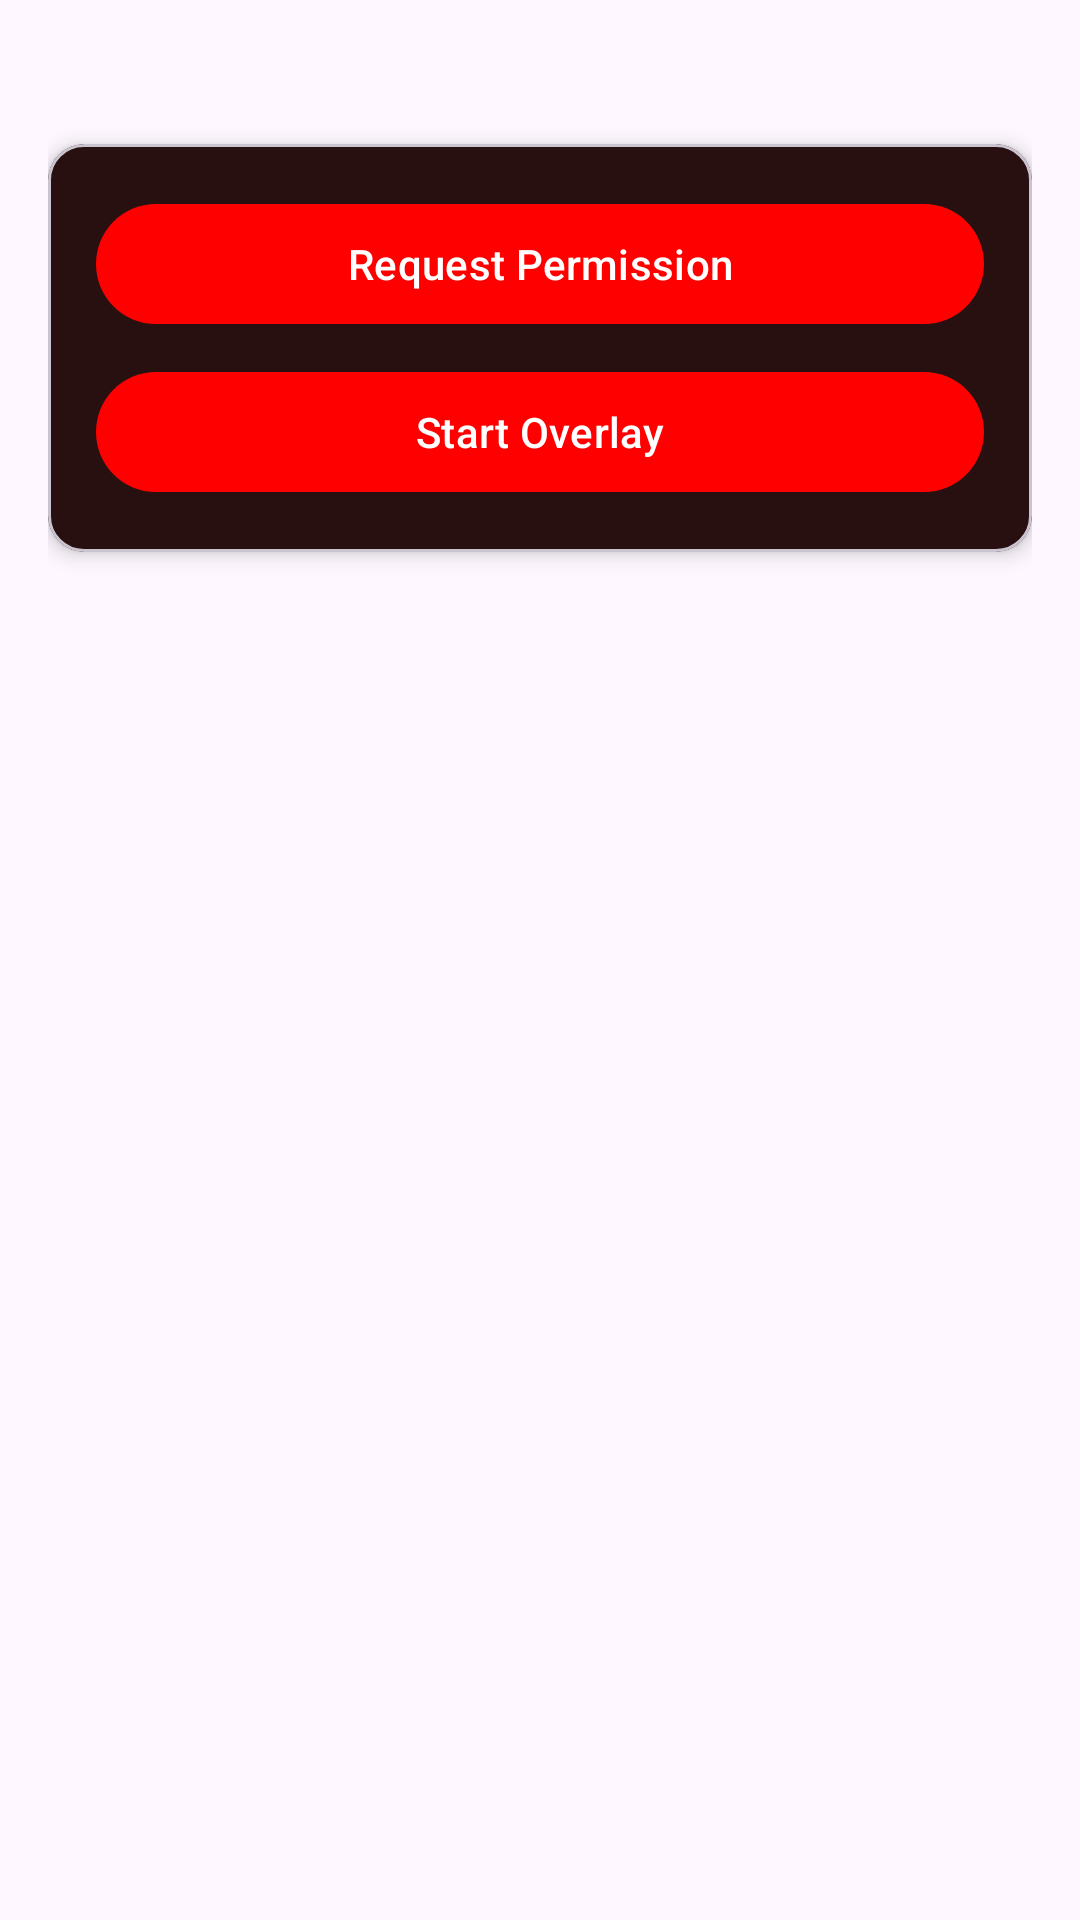

Produce the Android XML layout that renders to this screen, including the resource entries it uses.
<!-- AndroidManifest.xml: application theme Theme.Fadveil -->
<!-- res/layout/fragment_home.xml -->
<?xml version="1.0" encoding="utf-8"?>
<androidx.constraintlayout.widget.ConstraintLayout xmlns:android="http://schemas.android.com/apk/res/android"
    xmlns:app="http://schemas.android.com/apk/res-auto"
    android:layout_width="match_parent"
    android:layout_height="match_parent"
    android:padding="16dp">

    <com.google.android.material.card.MaterialCardView
        android:layout_width="match_parent"
        android:layout_height="wrap_content"
        android:layout_marginTop="32dp"
        app:cardElevation="4dp"
        app:layout_constraintTop_toTopOf="parent">

        <LinearLayout
            android:layout_width="match_parent"
            android:layout_height="wrap_content"
            android:orientation="vertical"
            android:padding="16dp">

            <com.google.android.material.button.MaterialButton
                android:id="@+id/btnRequestPermission"
                android:layout_width="match_parent"
                android:layout_height="wrap_content"
                android:text="Request Permission" />

            <com.google.android.material.button.MaterialButton
                android:id="@+id/btnStartOverlay"
                android:layout_width="match_parent"
                android:layout_height="wrap_content"
                android:layout_marginTop="8dp"
                android:text="Start Overlay" />
        </LinearLayout>
    </com.google.android.material.card.MaterialCardView>
</androidx.constraintlayout.widget.ConstraintLayout>
<!-- resources referenced by this layout -->
<resources>
  <style name="Theme.Fadveil" parent="Theme.Material3.DayNight.NoActionBar">
          
          <item name="colorPrimary">@color/primary_red</item>
          <item name="colorPrimaryVariant">@color/darker_red</item>
          <item name="colorOnPrimary">@color/white</item>
          
          
          <item name="colorSecondary">@color/primary_red</item>
          <item name="colorSecondaryVariant">@color/darker_red</item>
          <item name="colorOnSecondary">@color/white</item>
          
          
          <item name="android:statusBarColor">?attr/colorPrimaryVariant</item>
          
          
          <item name="colorSurface">@color/surface_dark</item>
          <item name="colorSurfaceVariant">@color/nav_background_amoled</item>
          <item name="colorOnSurface">@color/white</item>
          <item name="colorOnSurfaceVariant">@color/white</item>
          
          
          <item name="bottomNavigationStyle">@style/Widget.Material3.BottomNavigationView</item>
      </style>
  <color name="primary_red">#FF0000</color>
  <color name="darker_red">#CC0000</color>
  <color name="white">#FFFFFFFF</color>
  <color name="surface_dark">#121212</color>
  <color name="nav_background_amoled">#000000</color>
</resources>
